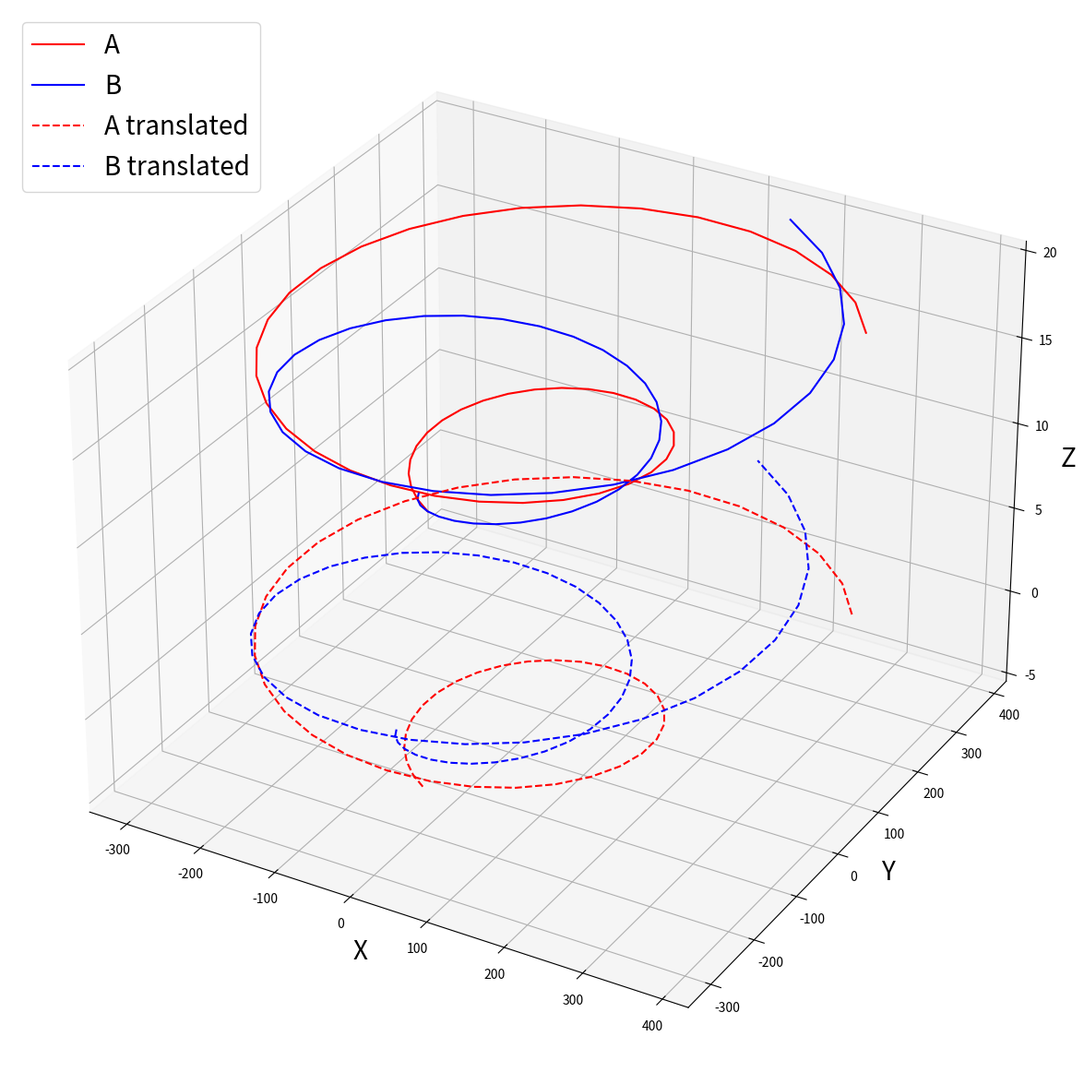
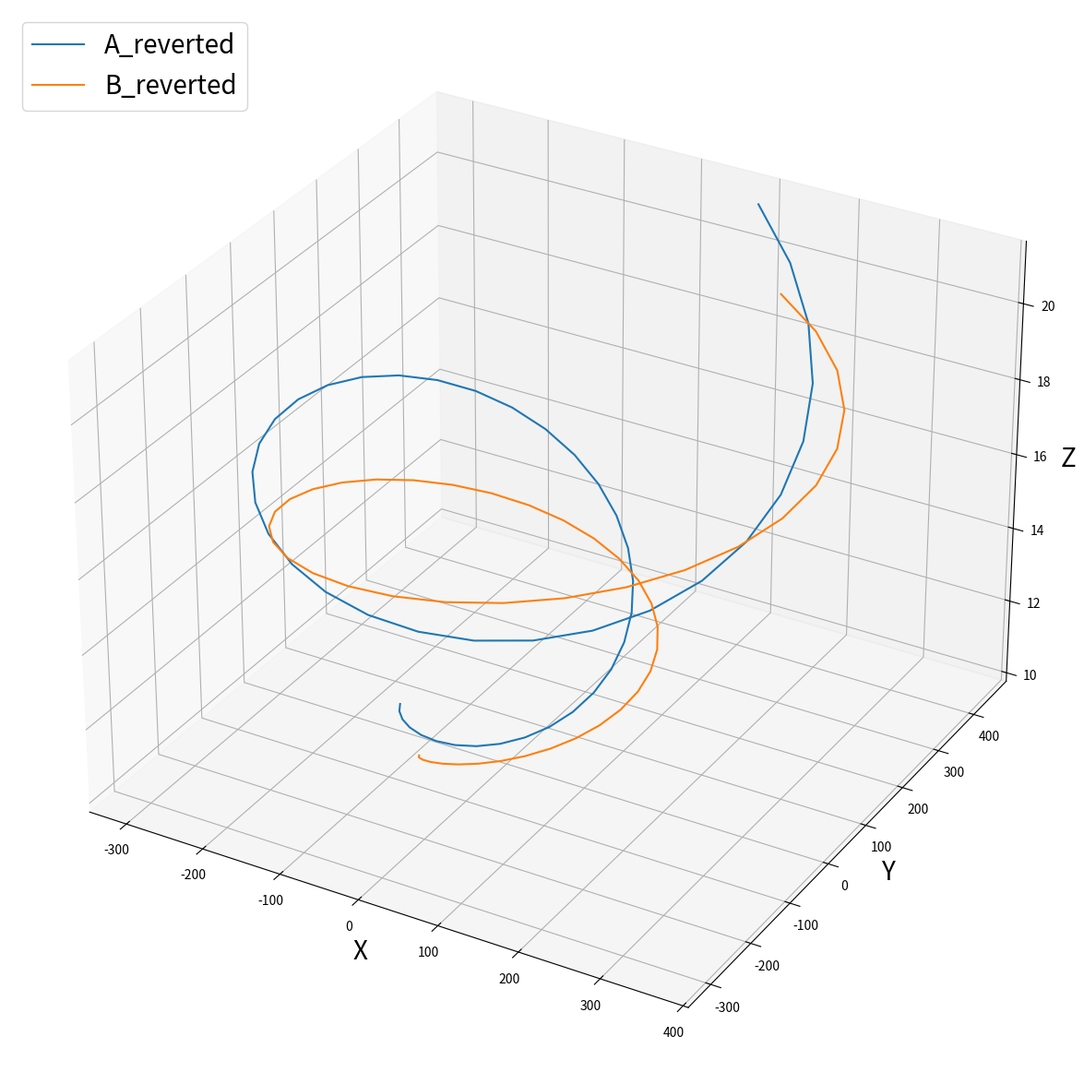
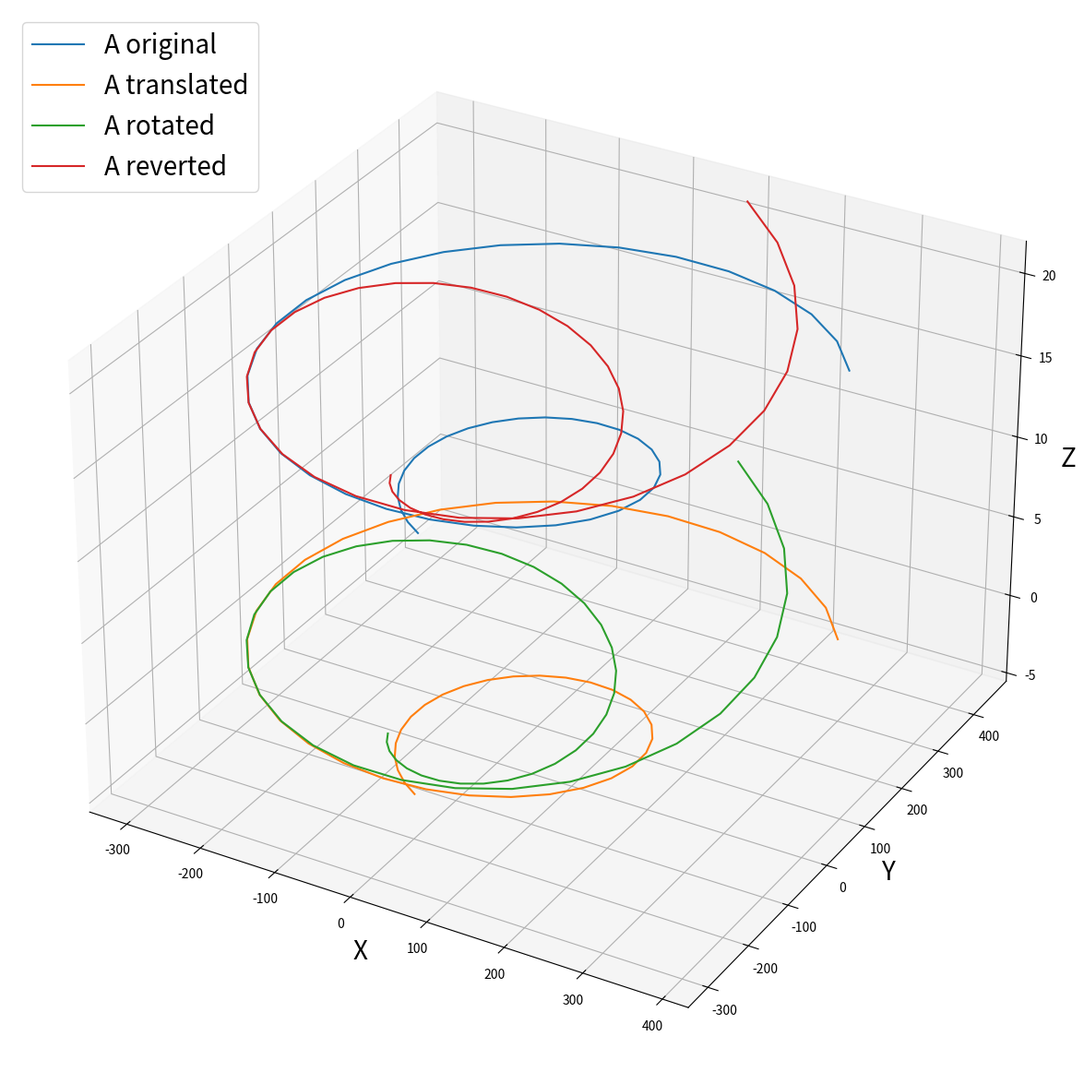
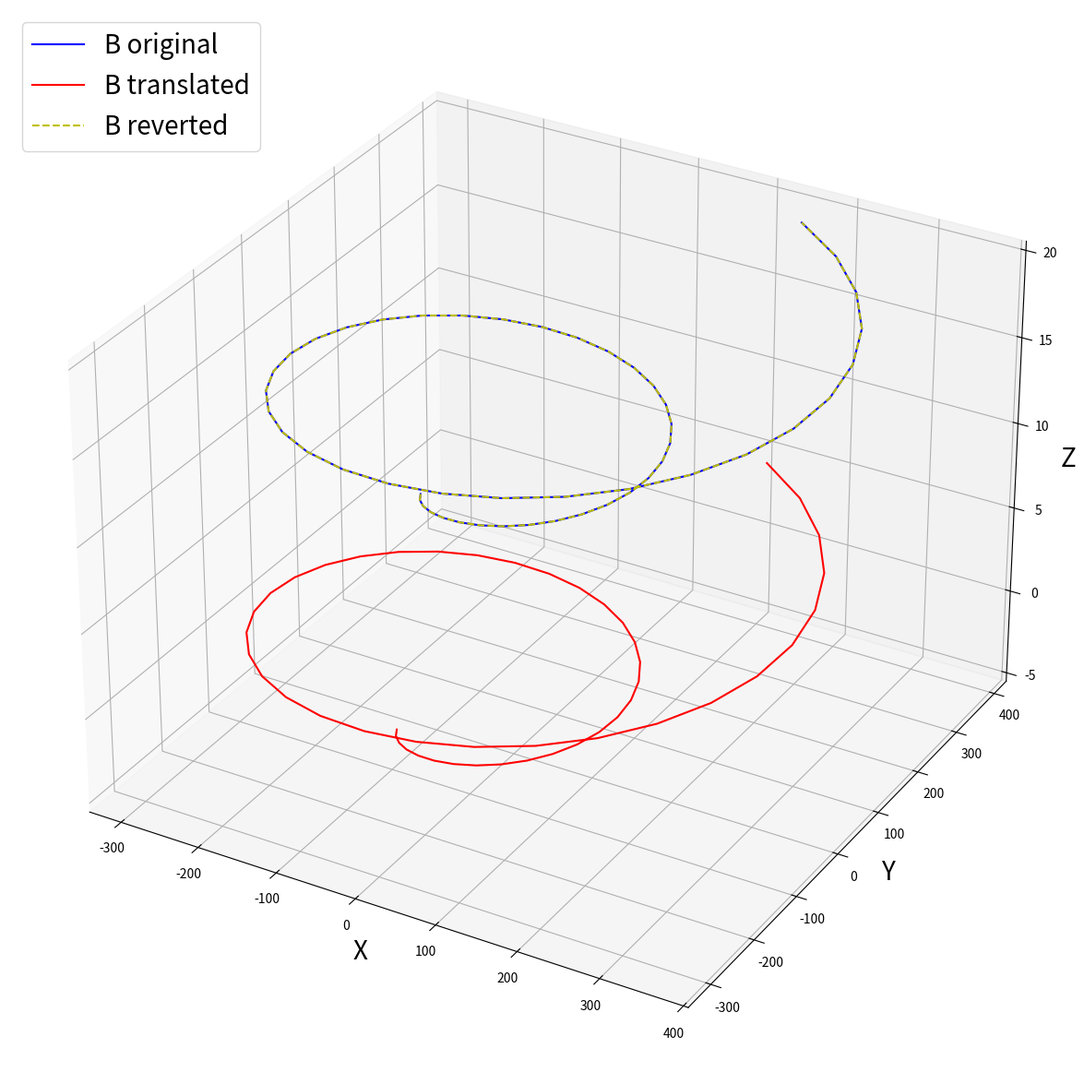
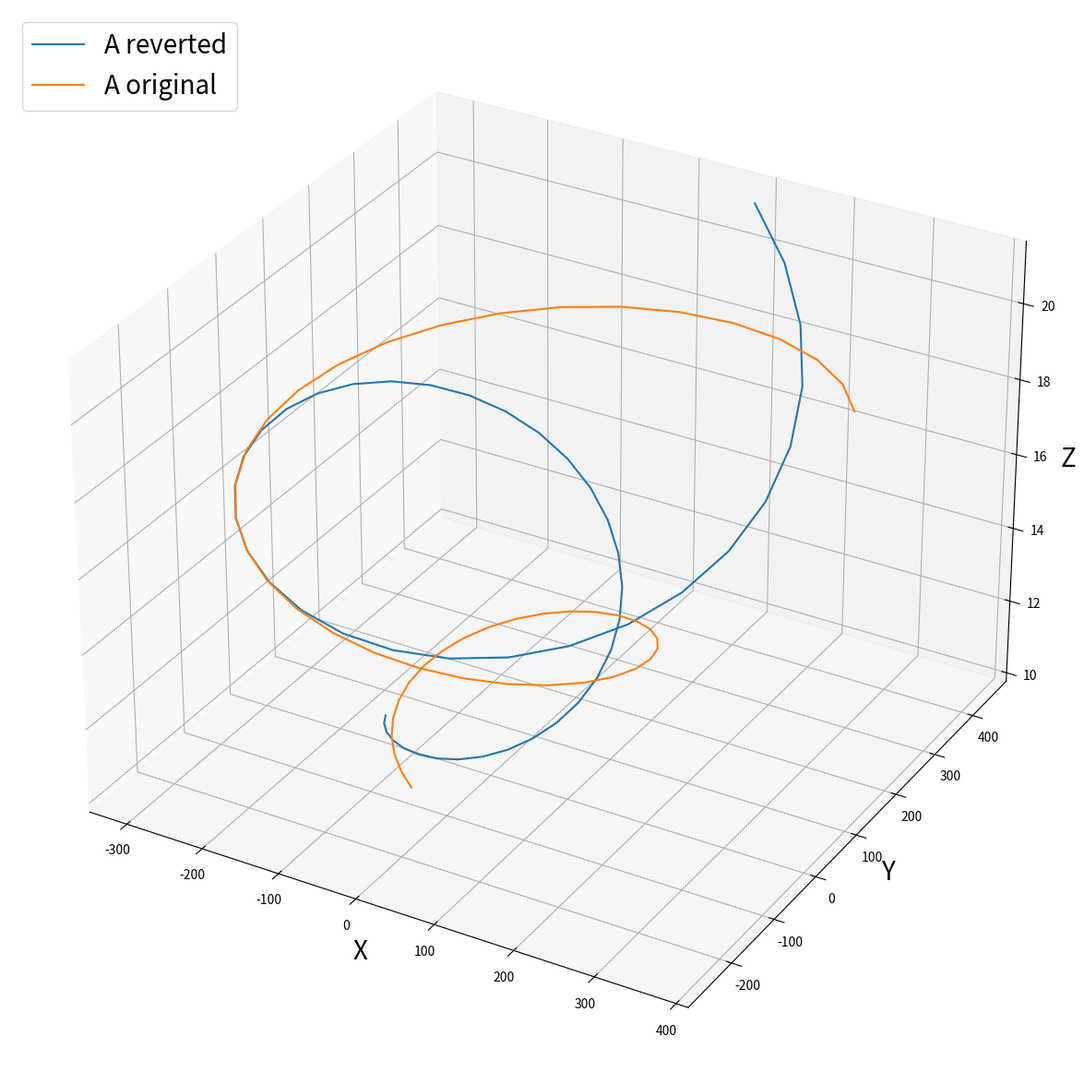
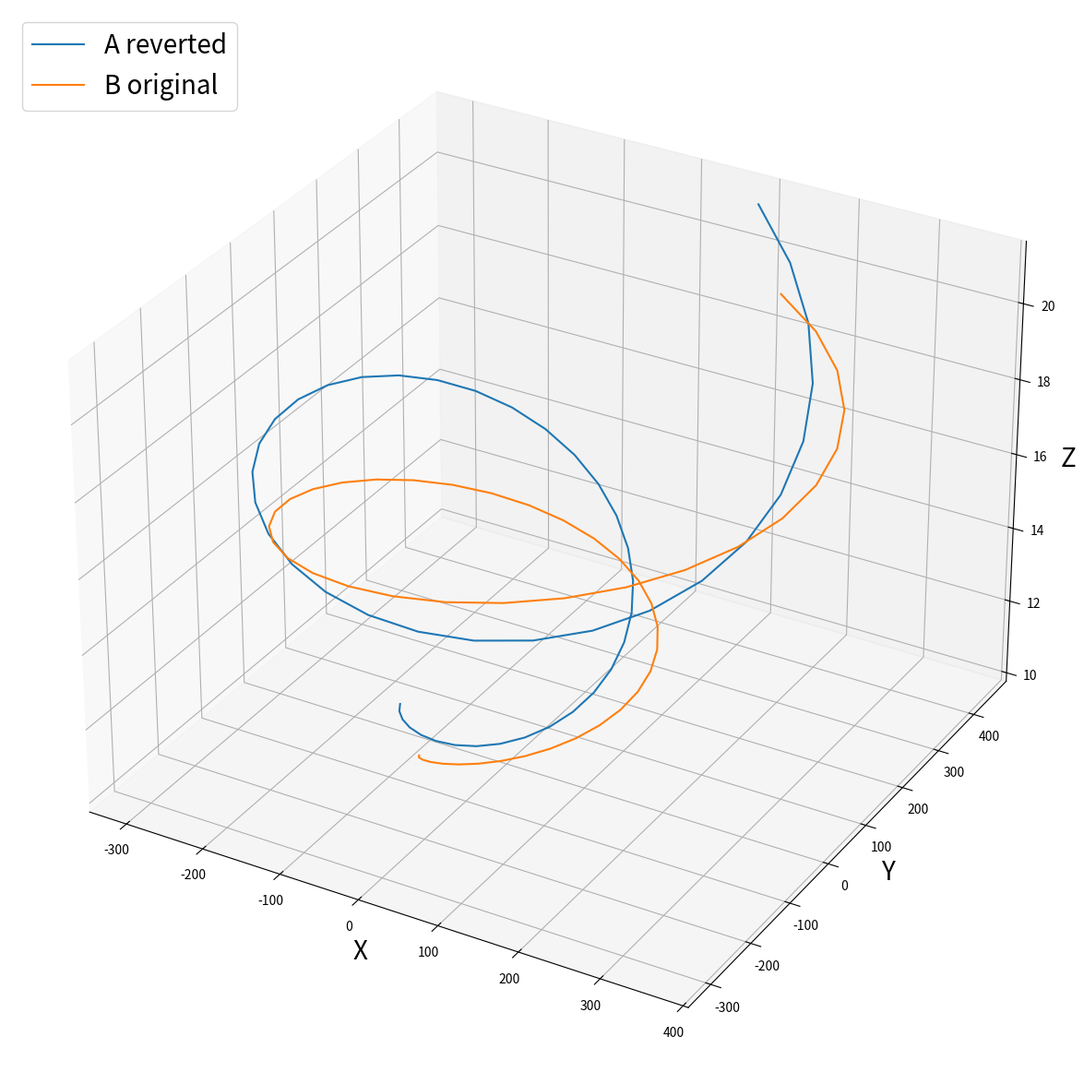
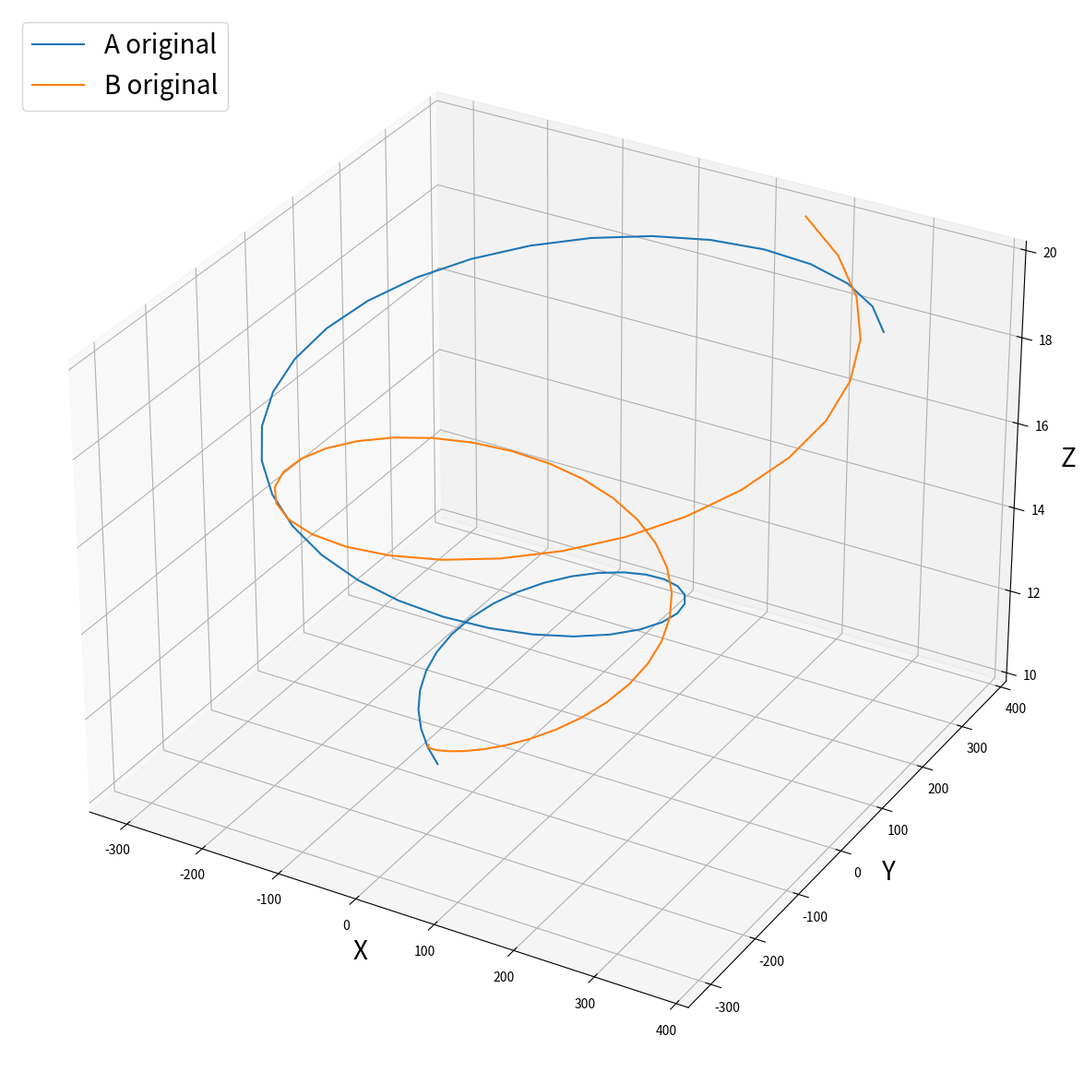

The script that saved these images, in order:
import numpy as np
import matplotlib.pyplot as plt

# TODO
# import own matrices (coords) option
# try surface plots
# function for plotting comparisons
# README - how to use, description of algorithm


def generate_matrices():

    # generate x, y, z co-ords and concat into matrix
    theta = np.linspace(10, 20, 50)

    A_z = np.linspace(10, 20, 50)
    r = A_z**2 + 1
    A_x = r * np.sin(theta)
    A_y = r * np.cos(theta)

    B_z = np.linspace(10, 20, 50)
    q = B_z**2 + 1
    B_x = q * np.cos(theta) # switch sin and cos for x and y 
    B_y = q * np.sin(theta)

    # extract points into matrix
    A = np.array([A_x, A_y, A_z], dtype='float32')
    B = np.array([B_x, B_y, B_z], dtype='float32')

    return A, B


# 2 translate A and B so their centroids are on the origin (0,0,0) - do this by subtracting from each element the average of the whole column
def translate_to_origin(matrix):
    

    matrix_means = np.mean(matrix, axis=1)
    matrix_translated = matrix.copy()
    for axis in range(len(matrix_means)):
        matrix_translated[axis] -= matrix_means[axis]

    return matrix_translated, matrix_means


def compute_covariance_matrix(A_translated, B_translated):
    
    # multiply Bt (transposed) by A (gives H)
    H = np.matmul(B_translated.T, A_translated)

    return H 


def compute_optimal_rotation_matrix(H):
    
    # find SVD of H 
    U, S, V = np.linalg.svd(H) # np.linalg.svd does not return transpose of V
    Vt = V.T
    # keep matrices 1 and 3 from the decomposition (U and V) - will be Vt if python svd gives transposed V
    # rotation matrix R is Vt x Ut (transposed U) (transpose V if not given as transposed)
    R = np.matmul(Vt, U.T)
    
    return R


def apply_rotation(A_translated, R):

    # to get rotated A, multiply A x R
    A_rotated = np.matmul(A_translated, R)

    return A_rotated


# 4 translate A back to where B originally was centered (add back averages to matrix columns)
def revert_translation(A_rotated, B_translated, A_means, B_means):
    
    A_reverted = A_rotated.copy()
    for axis in range(len(A_means)):
        A_reverted[axis] += A_means[axis]

    B_reverted = B_translated.copy()
    for axis in range(len(B_means)):
        B_reverted[axis] += B_means[axis]

    return A_reverted, B_reverted


def run_kabsch():

    A, B = generate_matrices()
    A_translated, A_means = translate_to_origin(A)
    B_translated, B_means = translate_to_origin(B)
    H = compute_covariance_matrix(A_translated, B_translated)
    R = compute_optimal_rotation_matrix(H)
    A_rotated = apply_rotation(A_translated, R)
    A_reverted, B_reverted = revert_translation(A_rotated, B_translated, A_means, B_means)


    # plot A and B
    ax = plt.figure(figsize=(15,15)).add_subplot(projection='3d')
    ax.plot(A[0], A[1], A[2], label='A', color='r')
    ax.plot(B[0], B[1], B[2], label='B', color='b')
    ax.plot(A_translated[0], A_translated[1], A_translated[2], label='A translated', color='r', linestyle='dashed')
    ax.plot(B_translated[0], B_translated[1], B_translated[2], label='B translated', color='b', linestyle='dashed')
    ax.legend(loc='upper left', fontsize=20)
    ax.set_xlabel('X', fontsize=20)
    ax.set_ylabel('Y', fontsize=20)
    ax.set_zlabel('Z', fontsize=20)
    plt.savefig('A_B_original_vs_translated.png')
    plt.close()

    # plot reverted A and B 
    ax3 = plt.figure(figsize=(15,15)).add_subplot(projection='3d')
    ax3.plot(A_reverted[0], A_reverted[1], A_reverted[2], label='A_reverted')
    ax3.plot(B_reverted[0], B_reverted[1], B_reverted[2], label='B_reverted')
    ax3.legend(loc='upper left', fontsize=20)
    ax3.set_xlabel('X', fontsize=20)
    ax3.set_ylabel('Y', fontsize=20)
    ax3.set_zlabel('Z', fontsize=20)
    plt.savefig('A_B_reverted.png')
    plt.close()

    # plot A vs A translated vs A rotated vs A reverted
    ax5 = plt.figure(figsize=(15,15)).add_subplot(projection='3d')
    ax5.plot(A[0], A[1], A[2], label='A original')
    ax5.plot(A_translated[0], A_translated[1], A_translated[2], label='A translated')
    ax5.plot(A_rotated[0], A_rotated[1], A_rotated[2], label='A rotated')
    ax5.plot(A_reverted[0], A_reverted[1], A_reverted[2], label='A reverted')
    ax5.legend(loc='upper left', fontsize=20)
    ax5.set_xlabel('X', fontsize=20)
    ax5.set_ylabel('Y', fontsize=20)
    ax5.set_zlabel('Z', fontsize=20)
    plt.savefig('A_comparison.png')
    plt.close()

    # plot B vs B translated vs B reverted
    ax5 = plt.figure(figsize=(15,15)).add_subplot(projection='3d')
    ax5.plot(B[0], B[1], B[2], label='B original', color='b')
    ax5.plot(B_translated[0], B_translated[1], B_translated[2], label='B translated', color='r')
    ax5.plot(B_reverted[0], B_reverted[1], B_reverted[2], label='B reverted', linestyle='dashed', color='y')
    ax5.legend(loc='upper left', fontsize=20)
    ax5.set_xlabel('X', fontsize=20)
    ax5.set_ylabel('Y', fontsize=20)
    ax5.set_zlabel('Z', fontsize=20)
    plt.savefig('B_comparison.png')
    plt.close()

    # plot A vs A reverted
    ax = plt.figure(figsize=(15,15)).add_subplot(projection='3d')
    ax.plot(A_reverted[0], A_reverted[1], A_reverted[2], label='A reverted')
    ax.plot(A[0], A[1], A[2], label='A original')
    ax.legend(loc='upper left', fontsize=20)
    ax.set_xlabel('X', fontsize=20)
    ax.set_ylabel('Y', fontsize=20)
    ax.set_zlabel('Z', fontsize=20)
    plt.savefig('A_vs_A_reverted.png')
    plt.close()

    # plot A reverted vs B 
    ax = plt.figure(figsize=(15,15)).add_subplot(projection='3d')
    ax.plot(A_reverted[0], A_reverted[1], A_reverted[2], label='A reverted')
    ax.plot(B[0], B[1], B[2], label='B original')
    ax.legend(loc='upper left', fontsize=20)
    ax.set_xlabel('X', fontsize=20)
    ax.set_ylabel('Y', fontsize=20)
    ax.set_zlabel('Z', fontsize=20)
    plt.savefig('B_vs_A_reverted.png')
    plt.close()

    # plot A vs B 
    ax = plt.figure(figsize=(15,15)).add_subplot(projection='3d')
    ax.plot(A[0], A[1], A[2], label='A original')
    ax.plot(B[0], B[1], B[2], label='B original')
    ax.legend(loc='upper left', fontsize=20)
    ax.set_xlabel('X', fontsize=20)
    ax.set_ylabel('Y', fontsize=20)
    ax.set_zlabel('Z', fontsize=20)
    plt.savefig('B_vs_A_original.png')
    plt.close()

    return 

run_kabsch()
